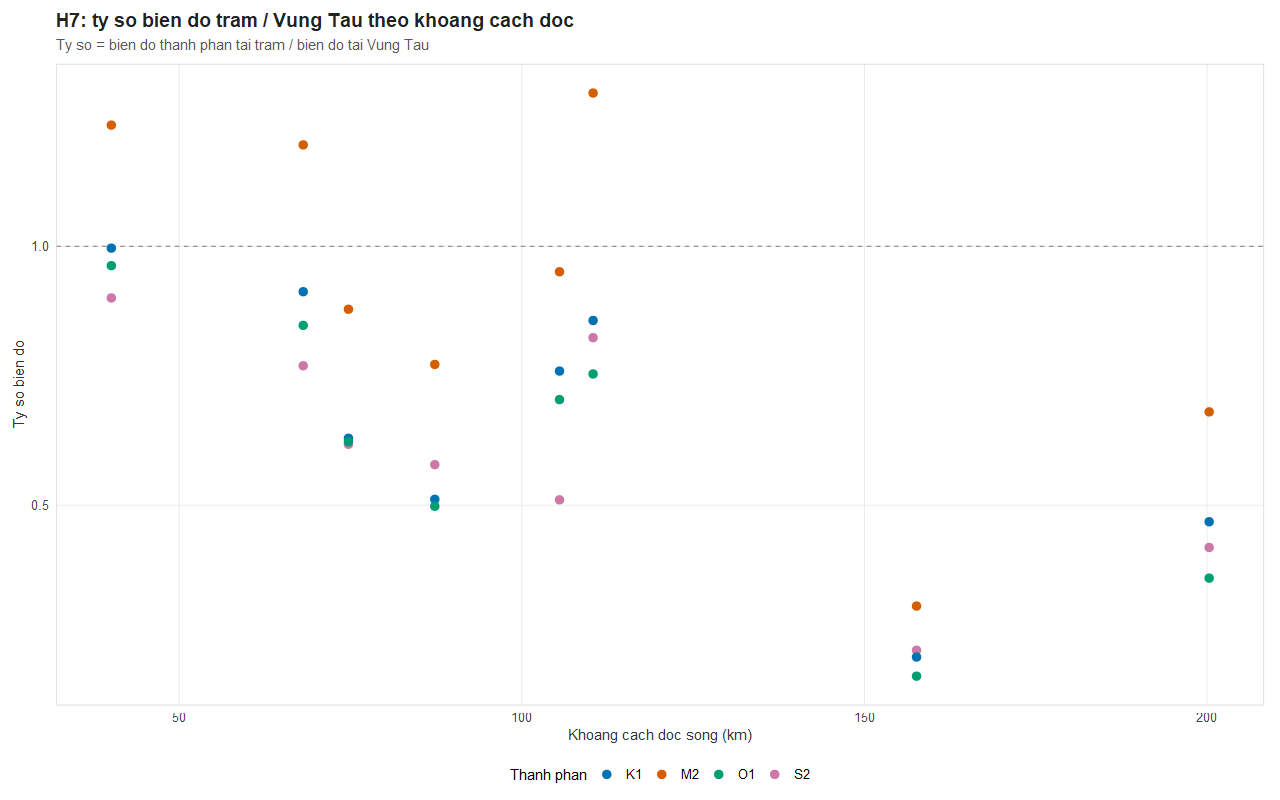

Source data for this figure (header and first rows):
station, component, amplitude_m, amp_ref_m, amp_ratio, dist_to_root_km, n_obs
BEN_LUC, M2, 0.7276, 0.8282, 0.8785, 74.7, 13652
BIEN_HOA, M2, 1.073, 0.8282, 1.296, 110.4, 13747
DAU_TIENG, M2, 0.5635, 0.8282, 0.6803, 200.3, 13086
GO_DAU_HA, M2, 0.2529, 0.8282, 0.3053, 157.6, 13002
NHA_BE, M2, 1.022, 0.8282, 1.234, 40.1, 13642
PHU_AN, M2, 0.9903, 0.8282, 1.196, 68.1, 13672
TAN_AN, M2, 0.6393, 0.8282, 0.7719, 87.3, 13654
THU_DAU_MOT, M2, 0.7875, 0.8282, 0.9508, 105.5, 13538
VUNG_TAU, M2, 0.8282, 0.8282, 1, , 13344
BEN_LUC, S2, 0.1998, 0.3234, 0.6177, 74.7, 13652
BIEN_HOA, S2, 0.2663, 0.3234, 0.8236, 110.4, 13747
DAU_TIENG, S2, 0.1353, 0.3234, 0.4185, 200.3, 13086
GO_DAU_HA, S2, 0.07114, 0.3234, 0.22, 157.6, 13002
NHA_BE, S2, 0.2912, 0.3234, 0.9003, 40.1, 13642
PHU_AN, S2, 0.2488, 0.3234, 0.7694, 68.1, 13672
TAN_AN, S2, 0.187, 0.3234, 0.5784, 87.3, 13654
THU_DAU_MOT, S2, 0.1651, 0.3234, 0.5105, 105.5, 13538
VUNG_TAU, S2, 0.3234, 0.3234, 1, , 13344
BEN_LUC, K1, 0.4018, 0.6384, 0.6293, 74.7, 13652
BIEN_HOA, K1, 0.547, 0.6384, 0.8568, 110.4, 13747
DAU_TIENG, K1, 0.2989, 0.6384, 0.4681, 200.3, 13086
GO_DAU_HA, K1, 0.1321, 0.6384, 0.2069, 157.6, 13002
NHA_BE, K1, 0.6362, 0.6384, 0.9964, 40.1, 13642
PHU_AN, K1, 0.5825, 0.6384, 0.9123, 68.1, 13672
TAN_AN, K1, 0.3265, 0.6384, 0.5115, 87.3, 13654
THU_DAU_MOT, K1, 0.4846, 0.6384, 0.7591, 105.5, 13538
VUNG_TAU, K1, 0.6384, 0.6384, 1, , 13344
BEN_LUC, O1, 0.261, 0.4192, 0.6226, 74.7, 13652
BIEN_HOA, O1, 0.3158, 0.4192, 0.7535, 110.4, 13747
DAU_TIENG, O1, 0.1506, 0.4192, 0.3593, 200.3, 13086
GO_DAU_HA, O1, 0.07124, 0.4192, 0.17, 157.6, 13002
NHA_BE, O1, 0.4035, 0.4192, 0.9626, 40.1, 13642
PHU_AN, O1, 0.3552, 0.4192, 0.8473, 68.1, 13672
TAN_AN, O1, 0.2088, 0.4192, 0.498, 87.3, 13654
THU_DAU_MOT, O1, 0.2951, 0.4192, 0.704, 105.5, 13538
VUNG_TAU, O1, 0.4192, 0.4192, 1, , 13344
